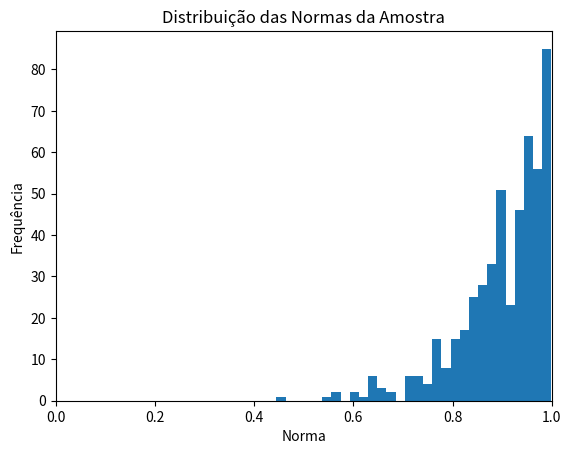

Here is the Python script that generated this plot:
import numpy as np
import matplotlib.pyplot as plt

d = 10

amostra = []

while len(amostra) < 500:
    x = np.random.normal(0, 1, d)
    if np.linalg.norm(x) <= 1:
        amostra.append(x)
        print(len(amostra))

norms = [np.linalg.norm(x) for x in amostra]

plt.hist(norms, bins=30)
plt.xlim(0, 1)
plt.xlabel('Norma')
plt.ylabel('Frequência')
plt.title('Distribuição das Normas da Amostra')
plt.show()

